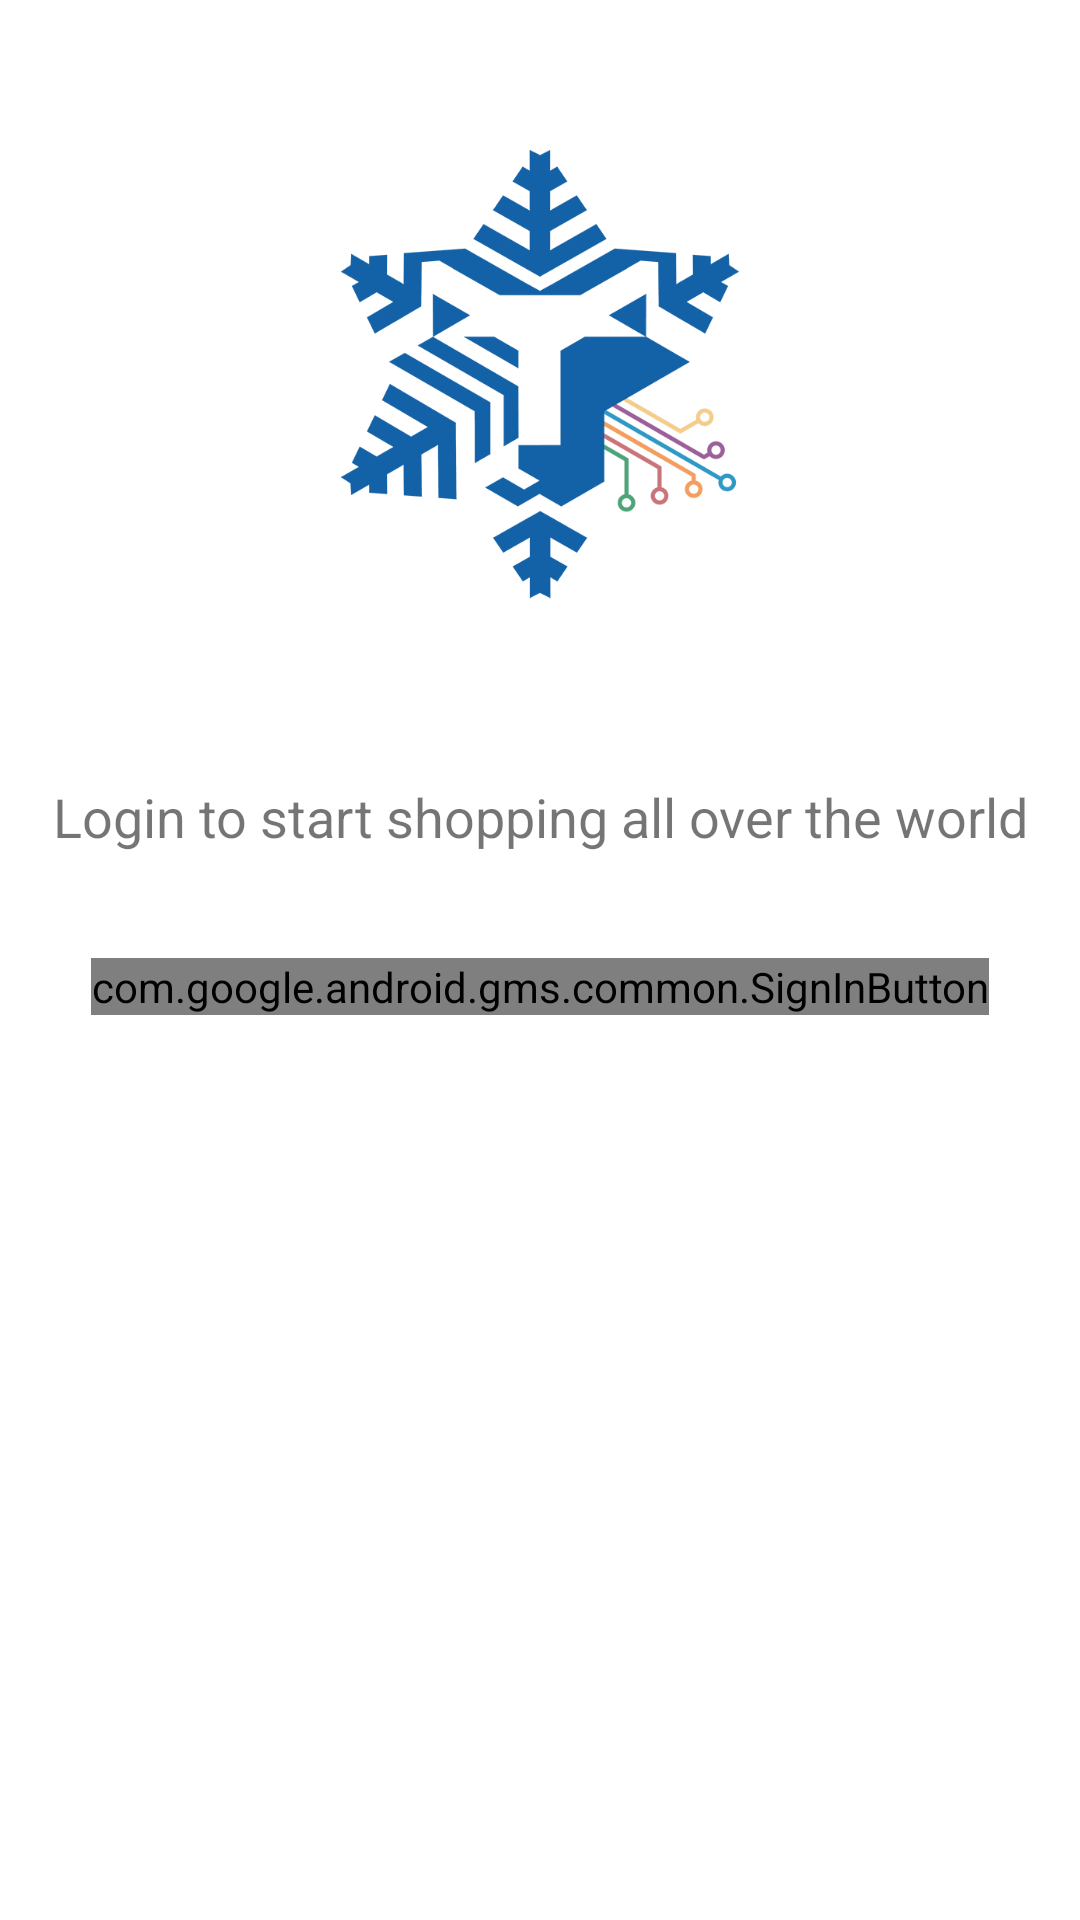

Produce the Android XML layout that renders to this screen, including the resource entries it uses.
<!-- AndroidManifest.xml: application theme AppTheme.NoActionBar -->
<!-- res/layout/activity_login.xml -->
<?xml version="1.0" encoding="utf-8"?>
<layout xmlns:android="http://schemas.android.com/apk/res/android"
    xmlns:tools="http://schemas.android.com/tools">

    <FrameLayout
        android:layout_width="match_parent"
        android:layout_height="match_parent">

        <LinearLayout
            android:layout_width="match_parent"
            android:layout_height="match_parent"
            android:background="#ffffff"
            android:orientation="vertical"
            android:paddingLeft="5dp"
            android:paddingRight="5dp"
            tools:context="activities.LoginActivity"
            android:id="@+id/login_container">


            <ImageView
                android:id="@+id/login_screen_imageView_logo"
                android:layout_width="150dp"
                android:layout_height="150dp"
                android:layout_gravity="center"
                android:adjustViewBounds="true"
                android:scaleType="fitCenter"
                android:src="@drawable/logo"
                android:layout_marginTop="50dp"
                android:layout_marginBottom="30dp" />


            <RelativeLayout
                android:id="@+id/input_layout"
                android:layout_width="match_parent"
                android:layout_height="wrap_content"
                android:orientation="vertical"
                android:gravity="center_horizontal">


                <TextView
                    android:id="@+id/textView_login_detail"
                    android:layout_width="match_parent"
                    android:layout_height="wrap_content"
                    android:textSize="18sp"
                    android:gravity="center_horizontal"
                    android:text="@string/login_explain"
                    android:lineSpacingExtra="12sp"
                    android:layout_alignParentTop="true"
                    android:layout_alignParentLeft="true"
                    android:layout_alignParentStart="true"
                    android:layout_marginTop="30dp" />

                <com.google.android.gms.common.SignInButton
                    android:id="@+id/google_sign_in_button"
                    android:layout_width="wrap_content"
                    android:layout_height="wrap_content"
                    android:layout_below="@+id/textView_login_detail"
                    android:layout_centerHorizontal="true"
                    android:layout_marginTop="35dp" />

            </RelativeLayout>

        </LinearLayout>

    </FrameLayout>
</layout>
<!-- resources referenced by this layout -->
<resources>
  <!-- drawable logo: png bitmap (drawable, 50105 bytes) -->
  <string name="login_explain">Login to start shopping all over the world</string>
  <style name="AppTheme.NoActionBar" parent="AppTheme">
          <item name="windowActionBar">false</item>
          <item name="windowNoTitle">true</item>
      </style>
  <style name="AppTheme" parent="Theme.AppCompat.Light.NoActionBar">
          
          <item name="colorPrimary">@color/colorPrimary</item>
          <item name="colorPrimaryDark">@color/colorPrimaryDark</item>
          <item name="colorAccent">@color/colorAccent</item>
          <item name="android:windowContentTransitions" tools:targetApi="lollipop">true</item>
      </style>
  <color name="colorPrimary">#FAFAFA</color>
  <color name="colorPrimaryDark">#757575</color>
  <color name="colorAccent">#336699</color>
</resources>
